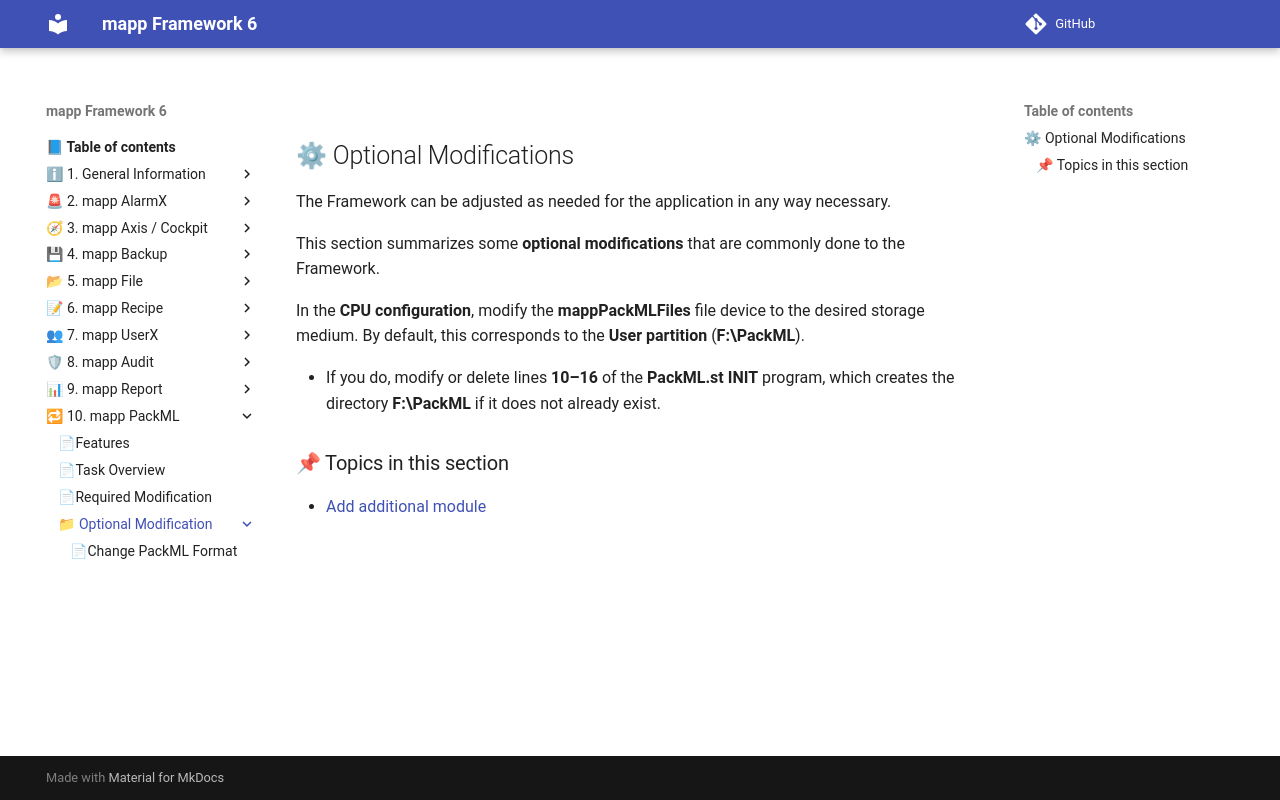

repository: br-automation-community/mapp-Framework-6 · page: packml/Optional_Modification/index.html · generator: mkdocs

## ⚙ Optional Modifications

The Framework can be adjusted as needed for the application in any way necessary.

This section summarizes some **optional modifications** that are commonly done to the Framework.

In the **CPU configuration**, modify the **mappPackMLFiles** file device to the desired storage medium.  By default, this corresponds to the **User partition** (**F:\PackML**).  

  * If you do, modify or delete lines **10–16** of the **PackML.st INIT** program, which creates the directory **F:\PackML** if it does not already exist.

### 📌 Topics in this section

* [Add additional module](page1.md)
